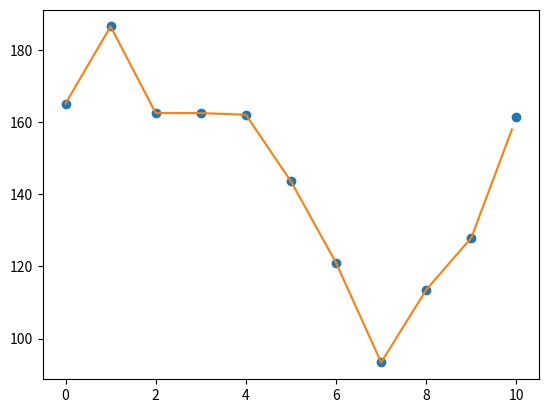

Recreate this plot in Python.
import numpy as np
from scipy import interpolate
from scipy.interpolate import splev, splrep, UnivariateSpline
import matplotlib.pyplot as plt

""" y1 = np.array([158.16, 174.48, 165.6, 97.2, 150.96])
y2 = np.array([62.4, 140.88, 87.36, 49.68, 56.16])
y3 = np.array([73.2, 59.04, 69.6, 140.64, 80.16])
y4 = np.array([163.44, 88.08, 144.24, 182.64, 169.92])
size = y1.shape """

y = np.array([[165.12, 72.0  , 69.12,156.96],[186.48,117.12, 52.8 ,108.24],[162.48,135.6 , 71.28, 93.84],[162.48,117.84, 71.04,110.88],[162.0  ,101.52, 73.2 ,129.36],
[143.52, 79.2 , 88.32,150.  ], [120.96, 64.08,118.08,166.56], [ 93.36, 56.16,140.64,171.36],[113.52, 47.28,115.92,180.96],
[127.92, 40.56, 93.84,180.24],[161.28, 65.76, 66.48,153.6 ]])
size = y.shape
x = np.arange(0, size[0])
print(size)
print(np.array2string(y, separator=","))
print(np.array2string(x, separator=","))
f_11 = interpolate.interp1d(x, y[:, 0])
f_12 = interpolate.interp1d(x, y[:, 1])
f_13 = interpolate.interp1d(x, y[:, 2])
f_14 = interpolate.interp1d(x, y[:, 3])



y_s = np.transpose(y[:,1])
#plt.plot(x, y_s, 'ro', ms=5)

spl = UnivariateSpline(x, y_s)
xs = np.linspace(0, 10, 1000)
#plt.plot(xs, spl(xs), 'g', lw=3)

""" spl = splrep(x, y[:,0], s= 100)
y2 = splev(x, spl)
plt.plot(x, y[:,0], 'o', x, y2, '-') """

spl.set_smoothing_factor(.5)
#plt.plot(xs, spl(xs), 'b', lw=3)


xnew = np.arange(0, 10, 0.1)
ynew = f_11(xnew)   # use interpolation function returned by `interp1d`
plt.plot(x, y[:,0], 'o', xnew, ynew, '-')
plt.show()
